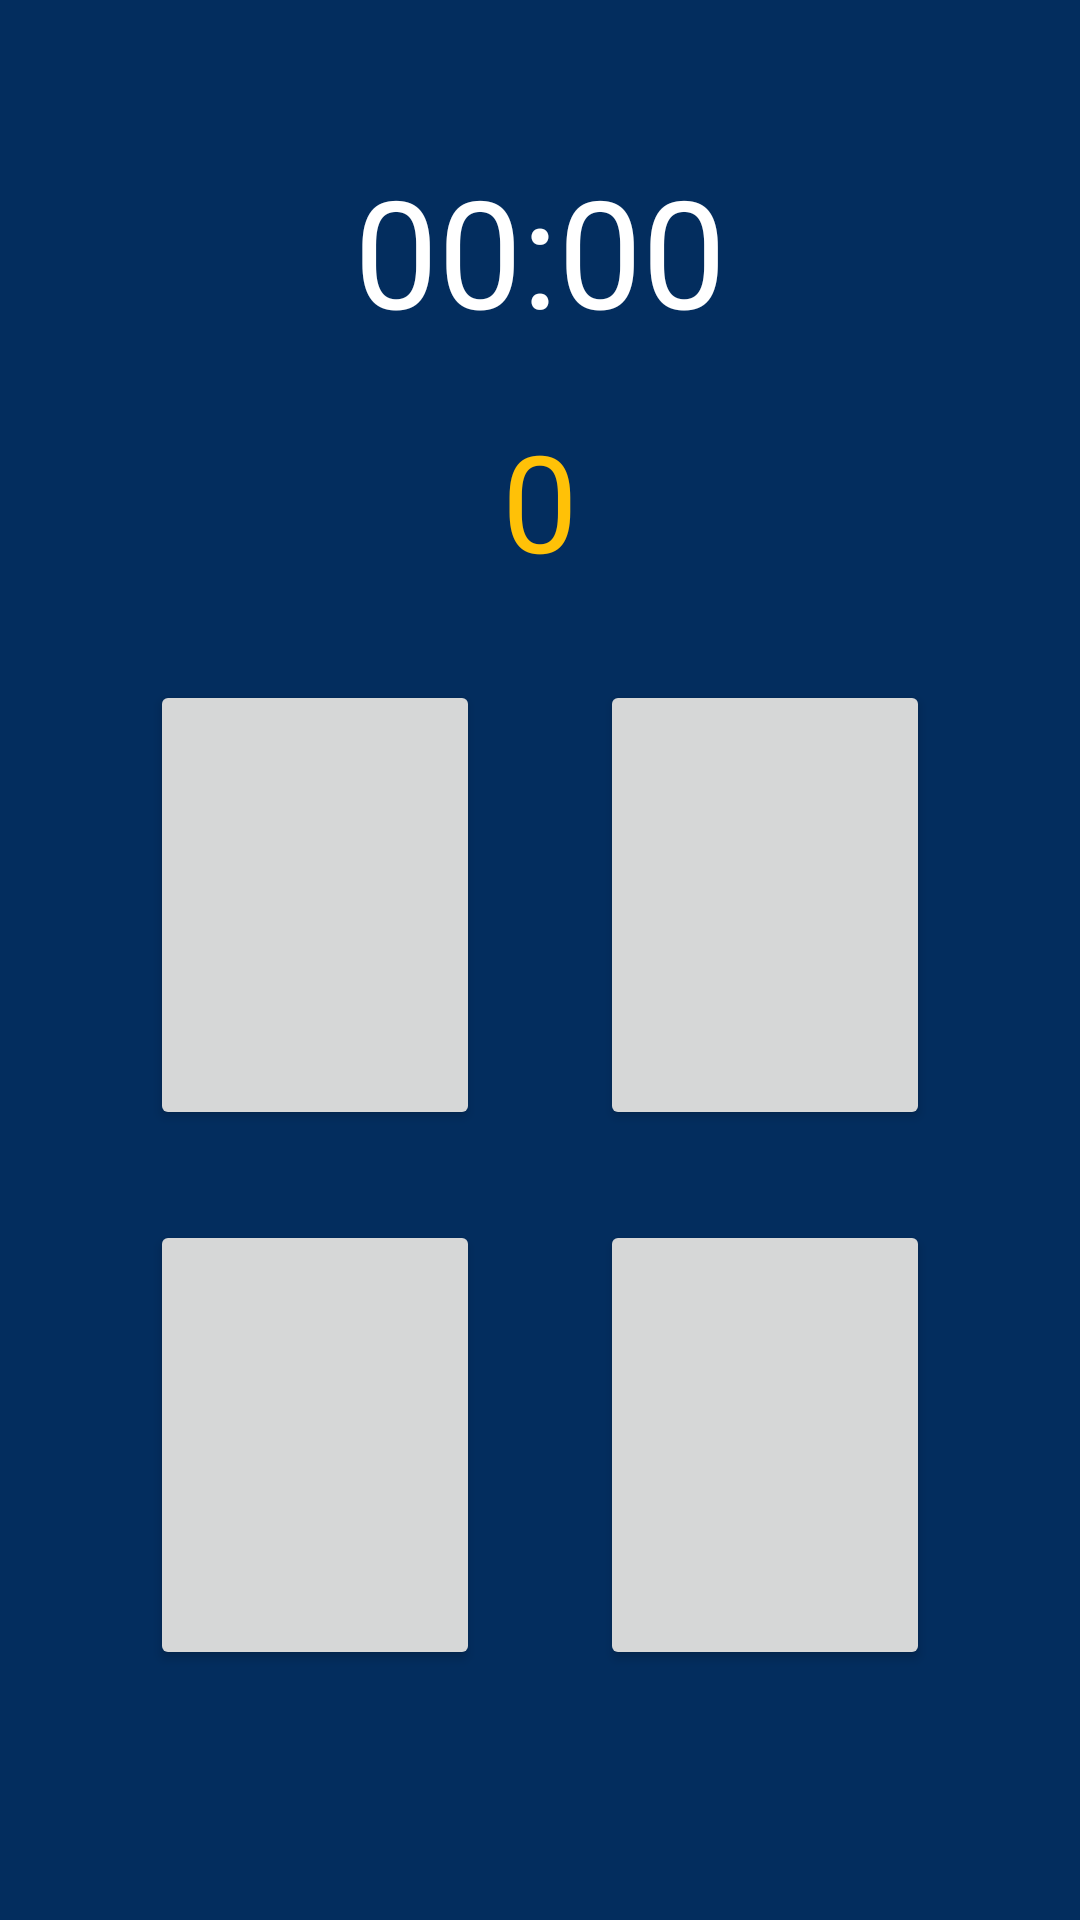

Write the Android layout XML for this screen, with the resource values it uses.
<!-- AndroidManifest.xml: application theme Theme.MiniJuegos -->
<!-- res/layout/activity_game_simon.xml -->
<?xml version="1.0" encoding="utf-8"?>
<androidx.constraintlayout.widget.ConstraintLayout xmlns:android="http://schemas.android.com/apk/res/android"
    xmlns:app="http://schemas.android.com/apk/res-auto"
    xmlns:tools="http://schemas.android.com/tools"
    android:id="@+id/main"
    android:layout_width="match_parent"
    android:layout_height="match_parent"
    android:background="@color/middlerps"
    android:padding="30dp"
    tools:context=".memory_sequence.GameSimonActivity">

    <TextView
        android:id="@+id/tmrSimon"
        android:layout_width="0dp"
        android:layout_height="wrap_content"
        android:layout_marginTop="20dp"
        android:gravity="center"
        android:text="00:00"
        android:textColor="@color/white"
        android:textSize="50sp"
        app:layout_constraintEnd_toEndOf="parent"
        app:layout_constraintStart_toStartOf="parent"
        app:layout_constraintTop_toTopOf="parent" />

    <TextView
        android:id="@+id/tvScoreSimon"
        android:layout_width="wrap_content"
        android:layout_height="wrap_content"
        android:layout_marginTop="20dp"
        android:drawablePadding="5dp"
        android:text="0"
        android:textColor="@color/yellow_c"
        android:textSize="45sp"
        app:layout_constraintEnd_toEndOf="parent"
        app:layout_constraintStart_toStartOf="parent"
        app:layout_constraintTop_toBottomOf="@+id/tmrSimon" />

    <androidx.appcompat.widget.AppCompatButton
        android:id="@+id/panel1"
        android:layout_width="0dp"
        android:layout_height="150dp"
        android:layout_marginStart="20dp"
        android:layout_marginTop="30dp"
        android:layout_marginEnd="20dp"
        android:elevation="10dp"
        app:layout_constraintEnd_toStartOf="@id/panel2"
        app:layout_constraintStart_toStartOf="parent"
        app:layout_constraintTop_toBottomOf="@+id/tvScoreSimon" />

    <androidx.appcompat.widget.AppCompatButton
        android:id="@+id/panel2"
        android:layout_width="0dp"
        android:layout_height="150dp"
        android:layout_marginStart="20dp"
        android:layout_marginEnd="20dp"
        android:elevation="10dp"
        app:layout_constraintEnd_toEndOf="parent"
        app:layout_constraintStart_toEndOf="@id/panel1"
        app:layout_constraintTop_toTopOf="@id/panel1" />

    <androidx.appcompat.widget.AppCompatButton
        android:id="@+id/panel3"
        android:layout_width="0dp"
        android:layout_height="150dp"
        android:layout_marginStart="20dp"
        android:layout_marginTop="30dp"
        android:layout_marginEnd="20dp"
        android:elevation="10dp"
        app:layout_constraintEnd_toStartOf="@id/panel4"
        app:layout_constraintStart_toStartOf="parent"
        app:layout_constraintTop_toBottomOf="@+id/panel1" />

    <androidx.appcompat.widget.AppCompatButton
        android:id="@+id/panel4"
        android:layout_width="0dp"
        android:layout_height="150dp"
        android:layout_marginStart="20dp"
        android:layout_marginEnd="20dp"
        android:elevation="10dp"
        app:layout_constraintEnd_toEndOf="parent"
        app:layout_constraintStart_toEndOf="@id/panel3"
        app:layout_constraintTop_toTopOf="@id/panel3" />

</androidx.constraintlayout.widget.ConstraintLayout>
<!-- resources referenced by this layout -->
<resources>
  <color name="middlerps"> #032d5e</color>
  <color name="white">#FFFFFFFF</color>
  <color name="yellow_c">#FFC107</color>
  <style name="Theme.MiniJuegos" parent="Base.Theme.MiniJuegos" />
  <style name="Base.Theme.MiniJuegos" parent="Theme.Material3.DayNight.NoActionBar">
          
          
      </style>
</resources>
